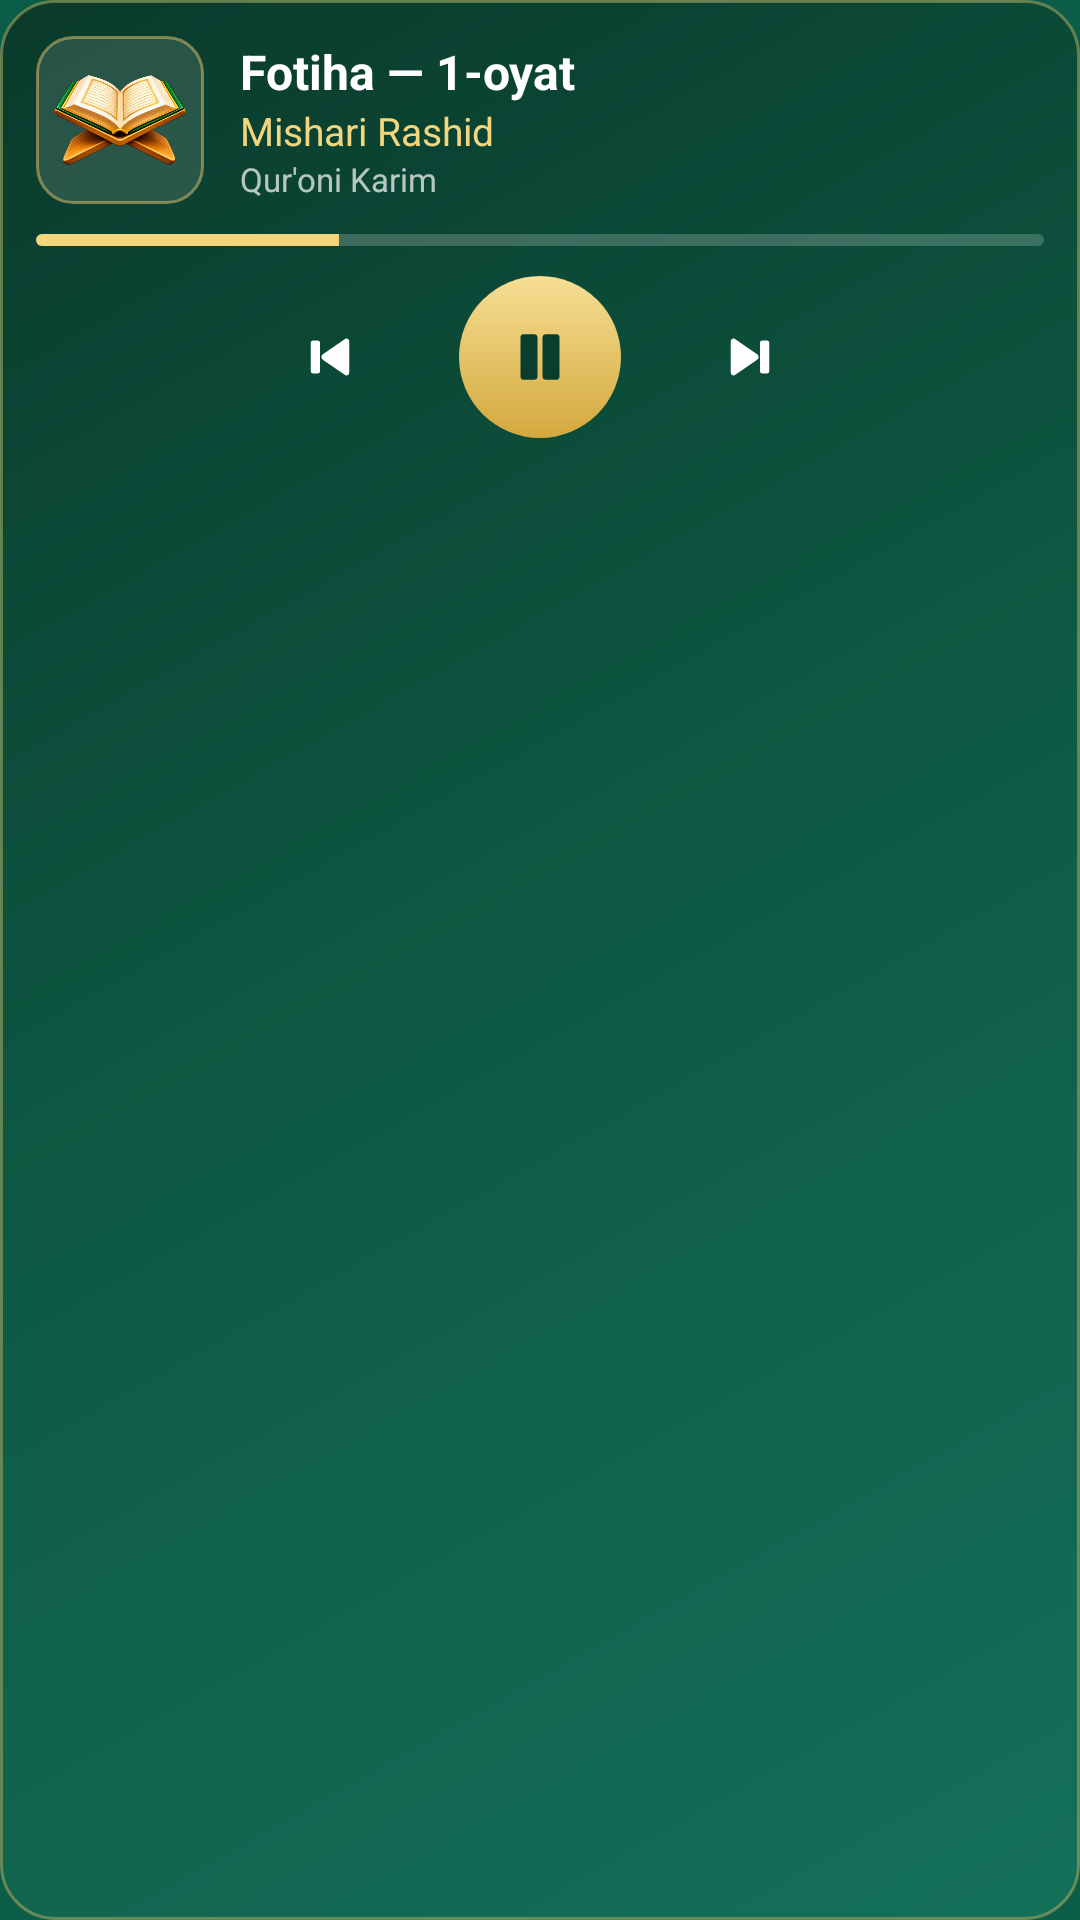

Here is an Android app screen rendered from its layout file. Give the layout XML and the strings, colors and styles it references.
<!-- AndroidManifest.xml: application theme Theme.Hijriy -->
<!-- res/layout/notif_player_big.xml -->
<?xml version="1.0" encoding="utf-8"?>
<LinearLayout xmlns:android="http://schemas.android.com/apk/res/android"
    android:id="@+id/pl_root"
    android:layout_width="match_parent"
    android:layout_height="wrap_content"
    android:background="@drawable/pl_bg"
    android:orientation="vertical"
    android:padding="12dp">
    <LinearLayout
        android:layout_width="match_parent"
        android:layout_height="wrap_content"
        android:gravity="center_vertical"
        android:orientation="horizontal">
    <ImageView
        android:id="@+id/pl_cover"
        android:layout_width="56dp"
        android:layout_height="56dp"
        android:background="@drawable/pl_cover"
        android:importantForAccessibility="no"
        android:padding="5dp"
        android:src="@drawable/ic3d_quran" />
        <LinearLayout
            android:layout_width="0dp"
            android:layout_height="wrap_content"
            android:layout_marginStart="12dp"
            android:layout_weight="1"
            android:orientation="vertical">
        <TextView
            android:id="@+id/pl_title"
            android:layout_width="match_parent"
            android:layout_height="wrap_content"
            android:ellipsize="end"
            android:maxLines="1"
            android:text="Fotiha — 1-oyat"
            android:textColor="#FFFFFF"
            android:textSize="16sp"
            android:textStyle="bold" />
        <TextView
            android:id="@+id/pl_sub"
            android:layout_width="match_parent"
            android:layout_height="wrap_content"
            android:ellipsize="end"
            android:maxLines="1"
            android:text="Mishari Rashid"
            android:textColor="#F3D57E"
            android:textSize="13sp" />
            <TextView
                android:id="@+id/pl_count"
                android:layout_width="wrap_content"
                android:layout_height="wrap_content"
                android:text="Qur'oni Karim"
                android:textColor="#B3FFFFFF"
                android:textSize="11sp" />
        </LinearLayout>
    <ImageView
        android:id="@+id/pl_close"
        android:layout_width="30dp"
        android:layout_height="30dp"
        android:layout_marginStart="6dp"
        android:background="@drawable/pl_btn_ghost"
        android:contentDescription="Yopish"
        android:padding="7dp"
        android:src="@drawable/ic_pl_close" />
    </LinearLayout>
        <ProgressBar
            android:id="@+id/pl_progress"
            style="?android:attr/progressBarStyleHorizontal"
            android:layout_width="match_parent"
            android:layout_height="4dp"
            android:layout_marginTop="10dp"
            android:max="100"
            android:progress="30"
            android:progressDrawable="@drawable/pl_progress" />
    <LinearLayout
        android:layout_width="match_parent"
        android:layout_height="wrap_content"
        android:layout_marginTop="10dp"
        android:gravity="center"
        android:orientation="horizontal">
    <ImageView
        android:id="@+id/pl_prev"
        android:layout_width="42dp"
        android:layout_height="42dp"
        android:layout_marginStart="0dp"
        android:background="@drawable/pl_btn_ghost"
        android:contentDescription="Oldingi"
        android:padding="10dp"
        android:tint="#FFFFFF"
        android:src="@drawable/ic_pl_prev" />
    <ImageView
        android:id="@+id/pl_play"
        android:layout_width="54dp"
        android:layout_height="54dp"
        android:layout_marginStart="22dp"
        android:background="@drawable/pl_btn_gold"
        android:contentDescription="Ijro"
        android:padding="14dp"
        android:tint="#0B3D2E"
        android:src="@drawable/ic_pl_pause" />
    <ImageView
        android:id="@+id/pl_next"
        android:layout_width="42dp"
        android:layout_height="42dp"
        android:layout_marginStart="22dp"
        android:background="@drawable/pl_btn_ghost"
        android:contentDescription="Keyingi"
        android:padding="10dp"
        android:tint="#FFFFFF"
        android:src="@drawable/ic_pl_next" />
    </LinearLayout>
</LinearLayout>
<!-- resources referenced by this layout -->
<resources>
  <!-- drawable ic3d_quran: webp bitmap (drawable-nodpi, 34500 bytes) -->
  <!-- drawable ic_pl_next (drawable) -->
  <?xml version="1.0" encoding="utf-8"?>
  <vector xmlns:android="http://schemas.android.com/apk/res/android"
      android:width="24dp" android:height="24dp" android:viewportWidth="24" android:viewportHeight="24">
      <path android:fillColor="#FFFFFFFF" android:pathData="M5,6.3v11.4a1,1 0,0 0,1.55 0.83L14.6,13a1.2,1.2 0,0 0,0 -2L6.55,5.47A1,1 0,0 0,5 6.3zM16.5,6h1.6a0.9,0.9 0,0 1,0.9 0.9v10.2a0.9,0.9 0,0 1,-0.9 0.9h-1.6a0.9,0.9 0,0 1,-0.9 -0.9V6.9a0.9,0.9 0,0 1,0.9 -0.9z" />
  </vector>
  <!-- drawable ic_pl_pause (drawable) -->
  <?xml version="1.0" encoding="utf-8"?>
  <vector xmlns:android="http://schemas.android.com/apk/res/android"
      android:width="24dp" android:height="24dp" android:viewportWidth="24" android:viewportHeight="24">
      <path android:fillColor="#FFFFFFFF" android:pathData="M7,5h3.2a1,1 0,0 1,1 1v12a1,1 0,0 1,-1 1H7a1,1 0,0 1,-1 -1V6a1,1 0,0 1,1 -1zM13.8,5H17a1,1 0,0 1,1 1v12a1,1 0,0 1,-1 1h-3.2a1,1 0,0 1,-1 -1V6a1,1 0,0 1,1 -1z" />
  </vector>
  <!-- drawable ic_pl_prev (drawable) -->
  <?xml version="1.0" encoding="utf-8"?>
  <vector xmlns:android="http://schemas.android.com/apk/res/android"
      android:width="24dp" android:height="24dp" android:viewportWidth="24" android:viewportHeight="24">
      <path android:fillColor="#FFFFFFFF" android:pathData="M19,6.3v11.4a1,1 0,0 1,-1.55 0.83L9.4,13a1.2,1.2 0,0 1,0 -2l8.05,-5.53A1,1 0,0 1,19 6.3zM7.5,6H5.9a0.9,0.9 0,0 0,-0.9 0.9v10.2a0.9,0.9 0,0 0,0.9 0.9h1.6a0.9,0.9 0,0 0,0.9 -0.9V6.9a0.9,0.9 0,0 0,-0.9 -0.9z" />
  </vector>
  <!-- drawable pl_bg (drawable) -->
  <?xml version="1.0" encoding="utf-8"?>
  <shape xmlns:android="http://schemas.android.com/apk/res/android" android:shape="rectangle">
      <gradient android:angle="315" android:startColor="#0A3A2C" android:centerColor="#0E5A44" android:endColor="#14705A" />
      <corners android:radius="18dp" />
      <stroke android:width="1dp" android:color="#66E9C46A" />
  </shape>
  <!-- drawable pl_btn_gold (drawable) -->
  <?xml version="1.0" encoding="utf-8"?>
  <shape xmlns:android="http://schemas.android.com/apk/res/android" android:shape="oval">
      <gradient android:angle="270" android:startColor="#F6DE93" android:endColor="#D4A93E" />
  </shape>
  <!-- drawable pl_cover (drawable) -->
  <?xml version="1.0" encoding="utf-8"?>
  <shape xmlns:android="http://schemas.android.com/apk/res/android" android:shape="rectangle">
      <solid android:color="#1FFFFFFF" />
      <corners android:radius="12dp" />
      <stroke android:width="1dp" android:color="#80E9C46A" />
  </shape>
  <!-- drawable pl_progress (drawable) -->
  <?xml version="1.0" encoding="utf-8"?>
  <layer-list xmlns:android="http://schemas.android.com/apk/res/android">
      <item android:id="@android:id/background">
          <shape><corners android:radius="2dp" /><solid android:color="#33FFFFFF" /></shape>
      </item>
      <item android:id="@android:id/progress">
          <clip><shape><corners android:radius="2dp" /><solid android:color="#F3D57E" /></shape></clip>
      </item>
  </layer-list>
  <style name="Theme.Hijriy" parent="android:Theme.Material.Light.NoActionBar">
          <item name="android:windowBackground">@color/intro_bg</item>
          <item name="android:statusBarColor">@android:color/transparent</item>
          <item name="android:navigationBarColor">@android:color/transparent</item>
      </style>
  <color name="intro_bg">#0B5D48</color>
</resources>
